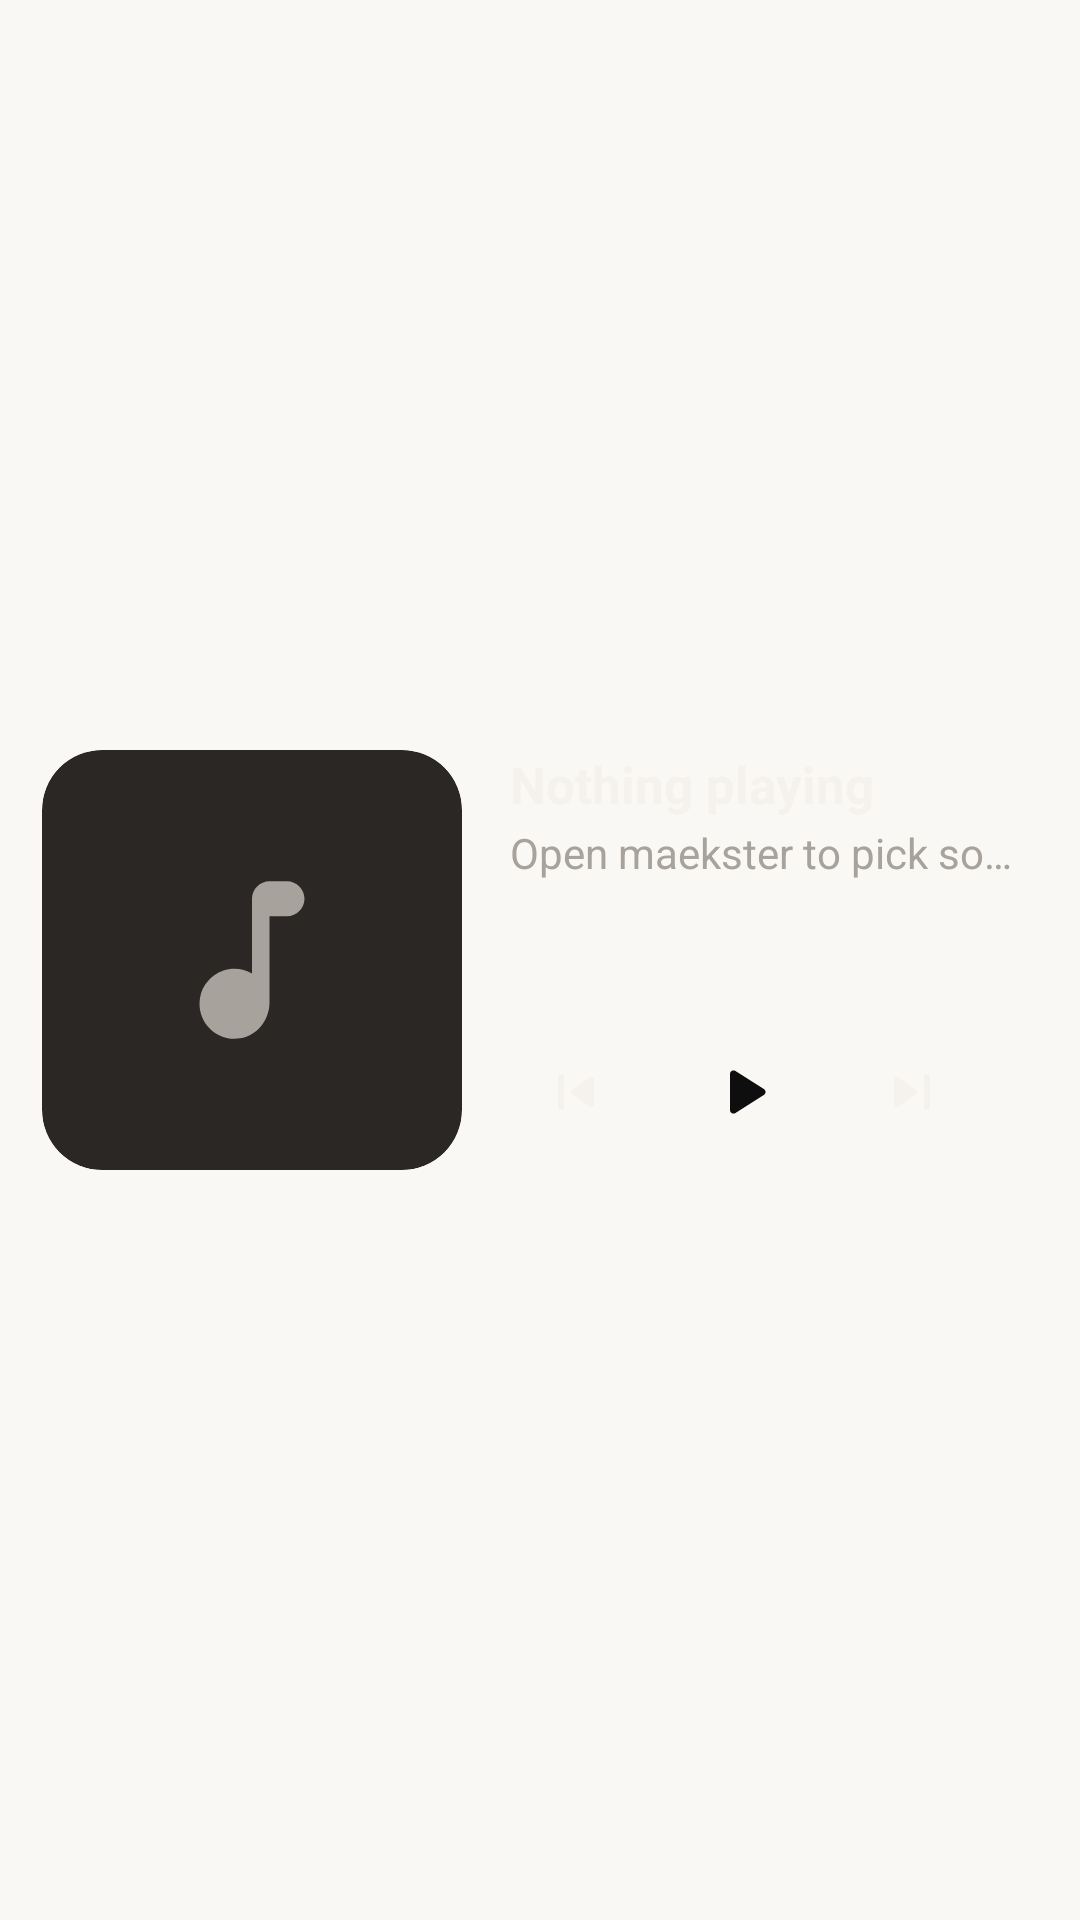

The Android layout XML behind this screen, and the referenced resources:
<!-- AndroidManifest.xml: application theme Theme.Subtracks -->
<!-- res/layout/widget_now_playing_wide.xml -->
<?xml version="1.0" encoding="utf-8"?>
<FrameLayout xmlns:android="http://schemas.android.com/apk/res/android"
    xmlns:tools="http://schemas.android.com/tools"
    android:id="@+id/widget_root"
    android:layout_width="match_parent"
    android:layout_height="match_parent"
    android:background="@drawable/widget_background"
    android:clipToOutline="true"
    tools:ignore="UnusedAttribute">

    <ImageView
        android:id="@+id/widget_art_background"
        android:layout_width="match_parent"
        android:layout_height="match_parent"
        android:layout_margin="@dimen/widget_art_background_inset"
        android:importantForAccessibility="no"
        android:scaleType="centerCrop"
        android:visibility="gone" />

    <LinearLayout
        android:layout_width="match_parent"
        android:layout_height="match_parent"
        android:gravity="center_vertical"
        android:orientation="horizontal"
        android:padding="14dp"
        tools:ignore="UnusedAttribute">

        <ImageView
            android:id="@+id/widget_art"
            android:layout_width="140dp"
            android:layout_height="140dp"
            android:background="@drawable/widget_art_background"
            android:clipToOutline="true"
            android:importantForAccessibility="no"
            android:scaleType="centerCrop"
            android:src="@drawable/ic_widget_artwork_placeholder" />

        <FrameLayout
            android:layout_width="0dp"
            android:layout_height="140dp"
            android:layout_marginStart="16dp"
            android:layout_weight="1">

            <LinearLayout
                android:layout_width="match_parent"
                android:layout_height="wrap_content"
                android:layout_gravity="top"
                android:orientation="vertical">

                <TextView
                    android:id="@+id/widget_title"
                    style="@style/Widget.Maekster.NowPlaying.Title"
                    android:maxLines="2"
                    android:text="@string/widget_nothing_playing"
                    android:textSize="17sp" />

                <TextView
                    android:id="@+id/widget_artist"
                    style="@style/Widget.Maekster.NowPlaying.Artist"
                    android:layout_marginTop="2dp"
                    android:text="@string/widget_nothing_playing_hint"
                    android:textSize="14sp" />
            </LinearLayout>

            <LinearLayout
                android:layout_width="wrap_content"
                android:layout_height="wrap_content"
                android:layout_gravity="bottom|start"
                android:gravity="center_vertical"
                android:orientation="horizontal">

                <ImageButton
                    android:id="@+id/widget_previous"
                    style="@style/Widget.Maekster.NowPlaying.SkipButton"
                    android:contentDescription="@string/controls_previous"
                    android:src="@drawable/ic_widget_previous" />

                <ImageButton
                    android:id="@+id/widget_play_pause"
                    style="@style/Widget.Maekster.NowPlaying.PlayButton"
                    android:layout_width="52dp"
                    android:layout_height="52dp"
                    android:layout_marginHorizontal="8dp"
                    android:padding="12dp"
                    android:contentDescription="@string/controls_play" />

                <ImageButton
                    android:id="@+id/widget_next"
                    style="@style/Widget.Maekster.NowPlaying.SkipButton"
                    android:contentDescription="@string/controls_next"
                    android:src="@drawable/ic_widget_next" />
            </LinearLayout>
        </FrameLayout>
    </LinearLayout>
</FrameLayout>
<!-- resources referenced by this layout -->
<resources>
  <dimen name="widget_art_background_inset">0dp</dimen>
  <!-- drawable ic_widget_next (drawable) -->
  <?xml version="1.0" encoding="utf-8"?>
  <vector xmlns:android="http://schemas.android.com/apk/res/android"
      android:width="24dp"
      android:height="24dp"
      android:viewportWidth="24"
      android:viewportHeight="24">
      <path
          android:fillColor="@color/widget_text_primary"
          android:pathData="M7.58,16.89l5.77,-4.07c0.56,-0.4 0.56,-1.24 0,-1.63L7.58,7.11C6.91,6.65 6,7.12 6,7.93v8.14c0,0.81 0.91,1.28 1.58,0.82zM16,7v10c0,0.55 0.45,1 1,1s1,-0.45 1,-1V7c0,-0.55 -0.45,-1 -1,-1s-1,0.45 -1,1z" />
  </vector>
  <!-- drawable widget_art_background (drawable) -->
  <?xml version="1.0" encoding="utf-8"?>
  <shape xmlns:android="http://schemas.android.com/apk/res/android"
      android:shape="rectangle">
      <solid android:color="@color/widget_art_surface" />
      <corners android:radius="@dimen/widget_inner_radius" />
  </shape>
  <string name="controls_next">Next</string>
  <string name="controls_play">Play</string>
  <string name="controls_previous">Previous</string>
  <string name="widget_nothing_playing">Nothing playing</string>
  <string name="widget_nothing_playing_hint">Open maekster to pick some music</string>
  <style name="Widget.Maekster.NowPlaying.Artist" parent="">
          <item name="android:layout_width">match_parent</item>
          <item name="android:layout_height">wrap_content</item>
          <item name="android:ellipsize">end</item>
          <item name="android:maxLines">1</item>
          <item name="android:textColor">@color/widget_text_secondary</item>
          <item name="android:textSize">13sp</item>
      </style>
  <style name="Widget.Maekster.NowPlaying.PlayButton" parent="">
          <item name="android:layout_width">44dp</item>
          <item name="android:layout_height">44dp</item>
          <item name="android:background">@drawable/widget_play_background</item>
          <item name="android:padding">10dp</item>
          <item name="android:scaleType">fitCenter</item>
          <item name="android:src">@drawable/ic_widget_play</item>
      </style>
  <style name="Widget.Maekster.NowPlaying.SkipButton" parent="">
          <item name="android:layout_width">44dp</item>
          <item name="android:layout_height">44dp</item>
          <item name="android:background">@drawable/widget_button_background</item>
          <item name="android:padding">10dp</item>
          <item name="android:scaleType">fitCenter</item>
      </style>
  <style name="Widget.Maekster.NowPlaying.Title" parent="">
          <item name="android:layout_width">match_parent</item>
          <item name="android:layout_height">wrap_content</item>
          <item name="android:ellipsize">end</item>
          <item name="android:maxLines">1</item>
          <item name="android:textColor">@color/widget_text_primary</item>
          <item name="android:textSize">15sp</item>
          <item name="android:textStyle">bold</item>
      </style>
  <style name="Theme.Subtracks" parent="android:Theme.Material.NoActionBar">
          <item name="android:windowBackground">@color/maekster_window_background</item>
      </style>
  <color name="widget_text_secondary">#FFA8A29C</color>
  <color name="widget_text_primary">#FFF5F2EE</color>
  <color name="widget_art_surface">#FF2A2724</color>
  <dimen name="widget_inner_radius">8dp</dimen>
  <!-- drawable ic_widget_play (drawable) -->
  <?xml version="1.0" encoding="utf-8"?>
  <vector xmlns:android="http://schemas.android.com/apk/res/android"
      android:width="24dp"
      android:height="24dp"
      android:viewportWidth="24"
      android:viewportHeight="24">
      <path
          android:fillColor="@color/widget_ink"
          android:pathData="M8,6.82v10.36c0,0.79 0.87,1.27 1.54,0.84l8.14,-5.18c0.62,-0.39 0.62,-1.29 0,-1.69L9.54,5.98C8.87,5.55 8,6.03 8,6.82z" />
  </vector>
  <color name="maekster_window_background">#FAF8F5</color>
  <color name="widget_ink">#FF0E0E0E</color>
</resources>
